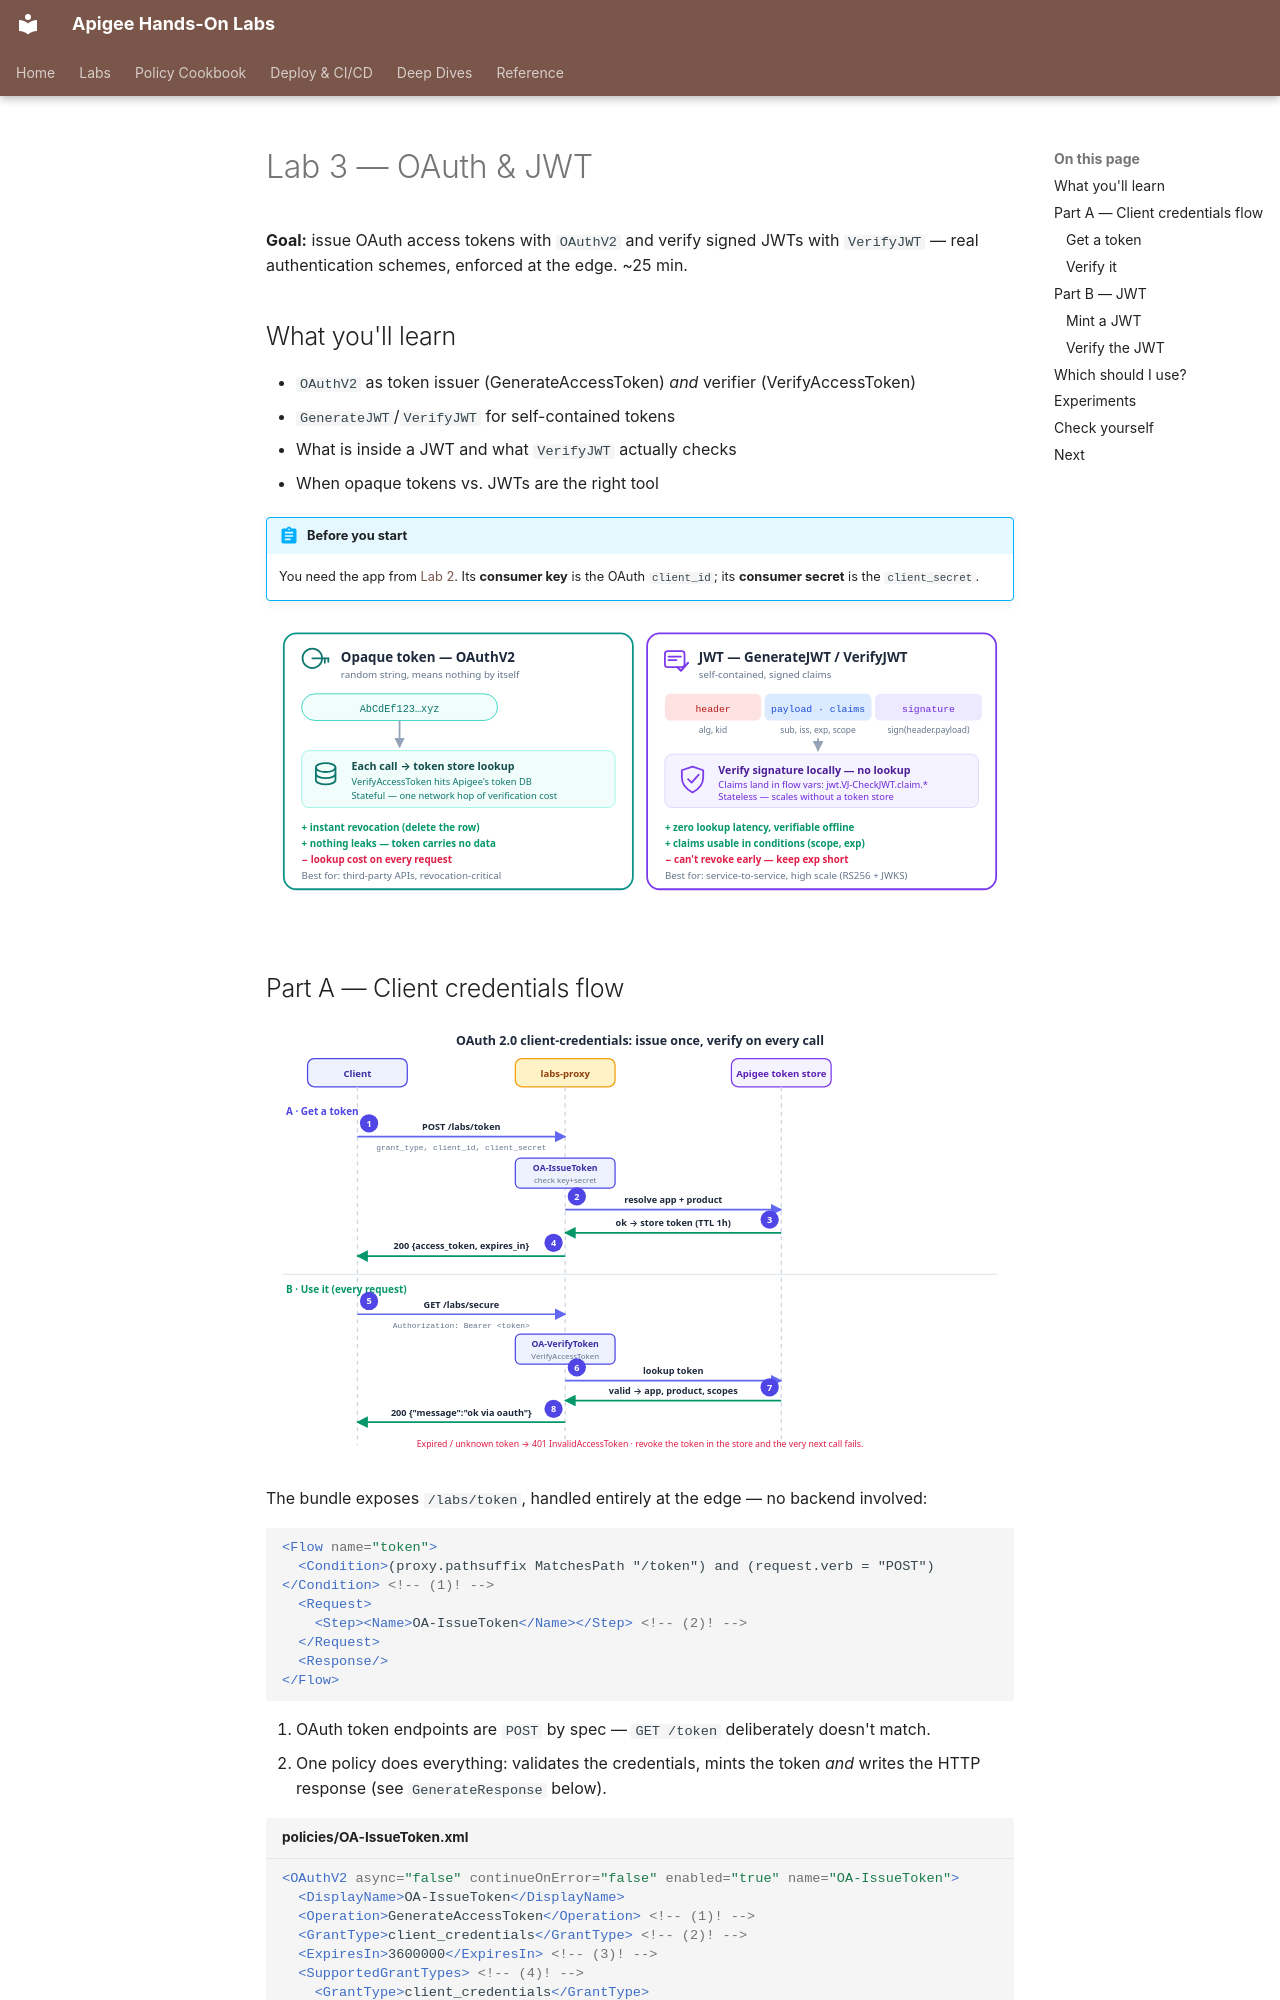

repository: nitinkc/apigee · page: labs/oauth-jwt copy/index.html · generator: mkdocs

# Lab 3 — OAuth & JWT

**Goal:** issue OAuth access tokens with `OAuthV2` and verify signed JWTs
with `VerifyJWT` — real authentication schemes, enforced at the edge.
~25 min.

## What you'll learn

- `OAuthV2` as token issuer (GenerateAccessToken) *and* verifier
  (VerifyAccessToken)
- `GenerateJWT`/`VerifyJWT` for self-contained tokens
- What is inside a JWT and what `VerifyJWT` actually checks
- When opaque tokens vs. JWTs are the right tool

!!! abstract "Before you start"
    You need the app from [Lab 2](api-keys.md). Its **consumer key** is the
    OAuth `client_id`; its **consumer secret** is the `client_secret`.

![Opaque tokens require a store lookup per call but revoke instantly; JWTs verify locally via signature but can't be revoked early](../assets/diagrams/opaque-vs-jwt.svg)

## Part A — Client credentials flow

![Sequence: the client posts credentials to /token, OAuthV2 checks the app and stores a token; later calls present the bearer token and OAuthV2 looks it up](../assets/diagrams/oauth-client-credentials.svg)

The bundle exposes `/labs/token`, handled entirely at the edge — no backend
involved:

```xml
<Flow name="token">
  <Condition>(proxy.pathsuffix MatchesPath "/token") and (request.verb = "POST")</Condition> <!-- (1)! -->
  <Request>
    <Step><Name>OA-IssueToken</Name></Step> <!-- (2)! -->
  </Request>
  <Response/>
</Flow>
```

1. OAuth token endpoints are `POST` by spec — `GET /token` deliberately
   doesn't match.
2. One policy does everything: validates the credentials, mints the token
   *and* writes the HTTP response (see `GenerateResponse` below).

```xml title="policies/OA-IssueToken.xml"
<OAuthV2 async="false" continueOnError="false" enabled="true" name="OA-IssueToken">
  <DisplayName>OA-IssueToken</DisplayName>
  <Operation>GenerateAccessToken</Operation> <!-- (1)! -->
  <GrantType>client_credentials</GrantType> <!-- (2)! -->
  <ExpiresIn>3600000</ExpiresIn> <!-- (3)! -->
  <SupportedGrantTypes> <!-- (4)! -->
    <GrantType>client_credentials</GrantType>
  </SupportedGrantTypes>
  <GenerateResponse enabled="true"/> <!-- (5)! -->
</OAuthV2>
```

1. The policy has several *operations* (`VerifyAccessToken`,
   `RefreshAccessToken`, `GenerateAuthorizationCode`, ...). This one issues
   an access token.
2. Where to find the requested grant type — by default Apigee reads the
   `grant_type` form parameter; this element pins/overrides it.
3. Lifetime in **milliseconds**: 3,600,000 ms = 1 hour. (A classic
   mistake is writing `3600` and getting tokens that live 3.6 seconds.)
4. Whitelist: reject any grant type not listed here, even if the client
   asks for it.
5. Let the policy build the JSON response (`access_token`, `expires_in`, ...)
   and stop the flow — so no extra `AssignMessage` is needed.

`OAuthV2` reads `client_id`/`client_secret` from the request body — the same
pair as Lab 2's app (it also accepts HTTP Basic auth).
